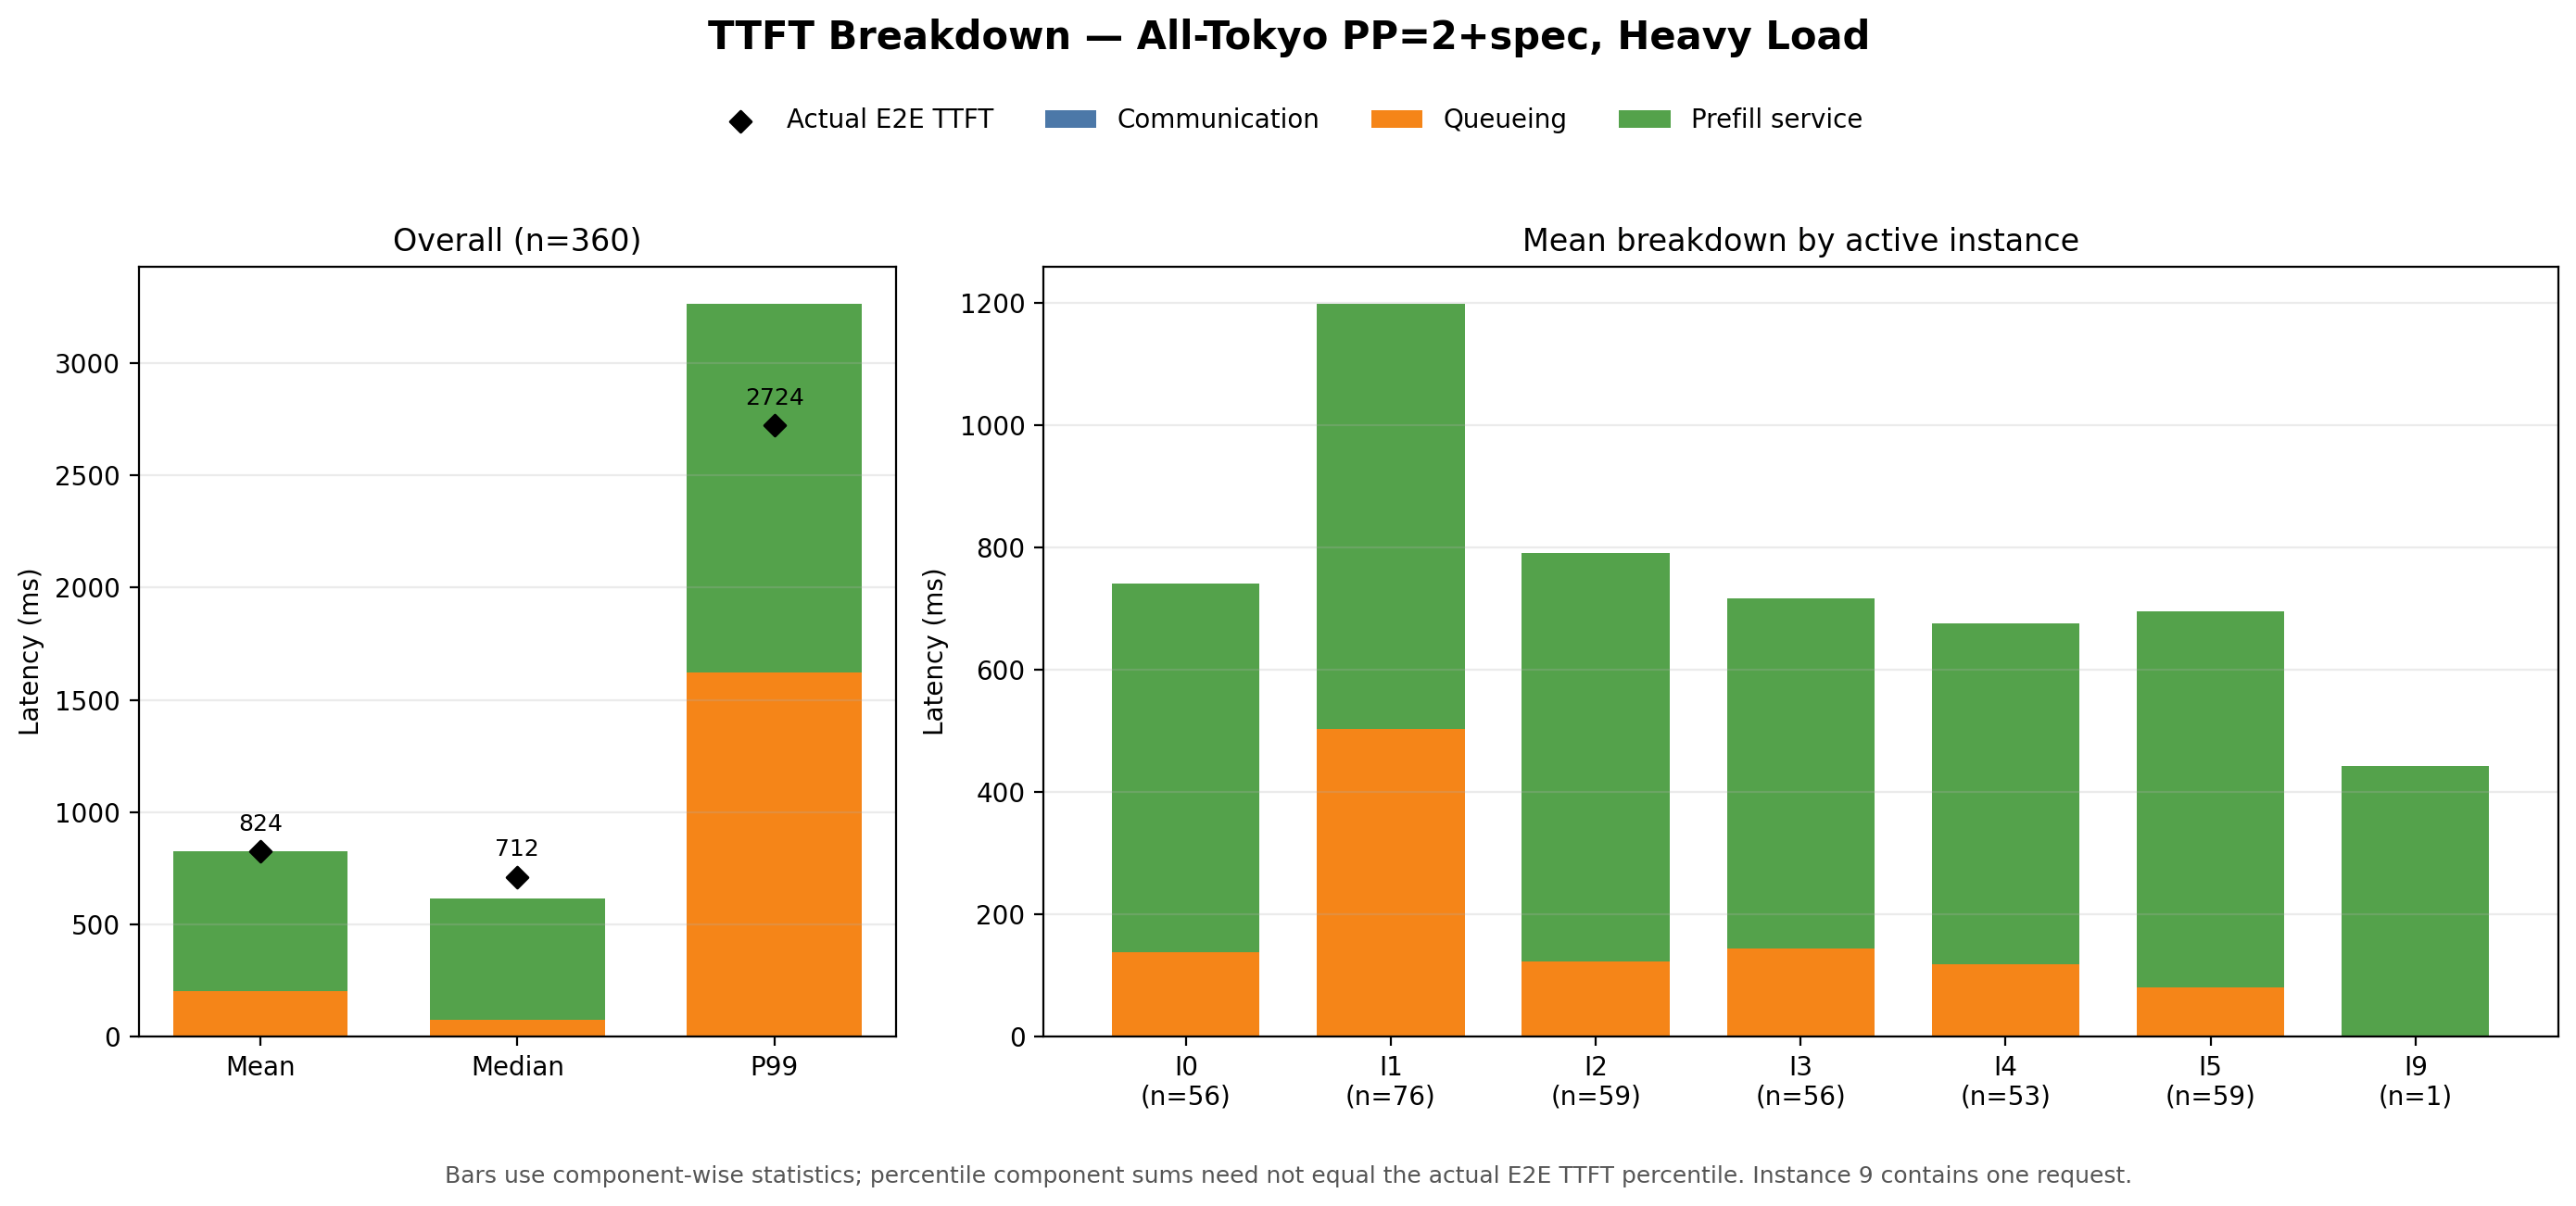

The data file committed next to this chart (first rows):
scope, n, stat, queueing_ms, prefill_ms, communication_ms, component_sum_ms, e2e_ttft_ms
Overall, 360, Mean, 199.5, 623.6, 1.312, 824.4, 824.4
Overall, 360, Median, 72.93, 538.8, 1.329, 613.1, 711.7
Overall, 360, P99, 1619, 1644, 3.25, 3266, 2724
Instance 0, 56, Mean, 136.1, 603.4, 1.307, 740.8, 740.8
Instance 0, 56, Median, 63.37, 515.4, 1.329, 580.1, 620.2
Instance 0, 56, P99, 1147, 1510, 3.25, 2660, 2644
Instance 1, 76, Mean, 502.1, 696, 1.25, 1199, 1199
Instance 1, 76, Median, 258.2, 578.6, 1.329, 838.2, 1043
Instance 1, 76, P99, 2155, 1643, 3.249, 3801, 2966
Instance 2, 59, Mean, 121.6, 668.1, 1.45, 791.1, 791.1
Instance 2, 59, Median, 52.09, 544.1, 1.329, 597.5, 711.1
Instance 2, 59, P99, 690, 1540, 3.25, 2233, 1715
Instance 3, 56, Mean, 142.8, 572.5, 1.253, 716.6, 716.6
Instance 3, 56, Median, 82.98, 514, 1.329, 598.3, 684.3
Instance 3, 56, P99, 699.4, 1466, 3.249, 2169, 1759
Instance 4, 53, Mean, 116.7, 557.4, 1.254, 675.4, 675.4
Instance 4, 53, Median, 37.73, 497.6, 1.328, 536.7, 615.8
Instance 4, 53, P99, 566.6, 1346, 3.249, 1916, 1732
Instance 5, 59, Mean, 79.22, 615.8, 1.357, 696.4, 696.4
Instance 5, 59, Median, 38.94, 541.8, 1.329, 582.1, 694.2
Instance 5, 59, P99, 413.2, 1385, 3.249, 1802, 1469
Instance 9, 1, Mean, 0.09999, 441.2, 1.942, 443.2, 443.2
Instance 9, 1, Median, 0.09999, 441.2, 1.942, 443.2, 443.2
Instance 9, 1, P99, 0.09999, 441.2, 1.942, 443.2, 443.2
